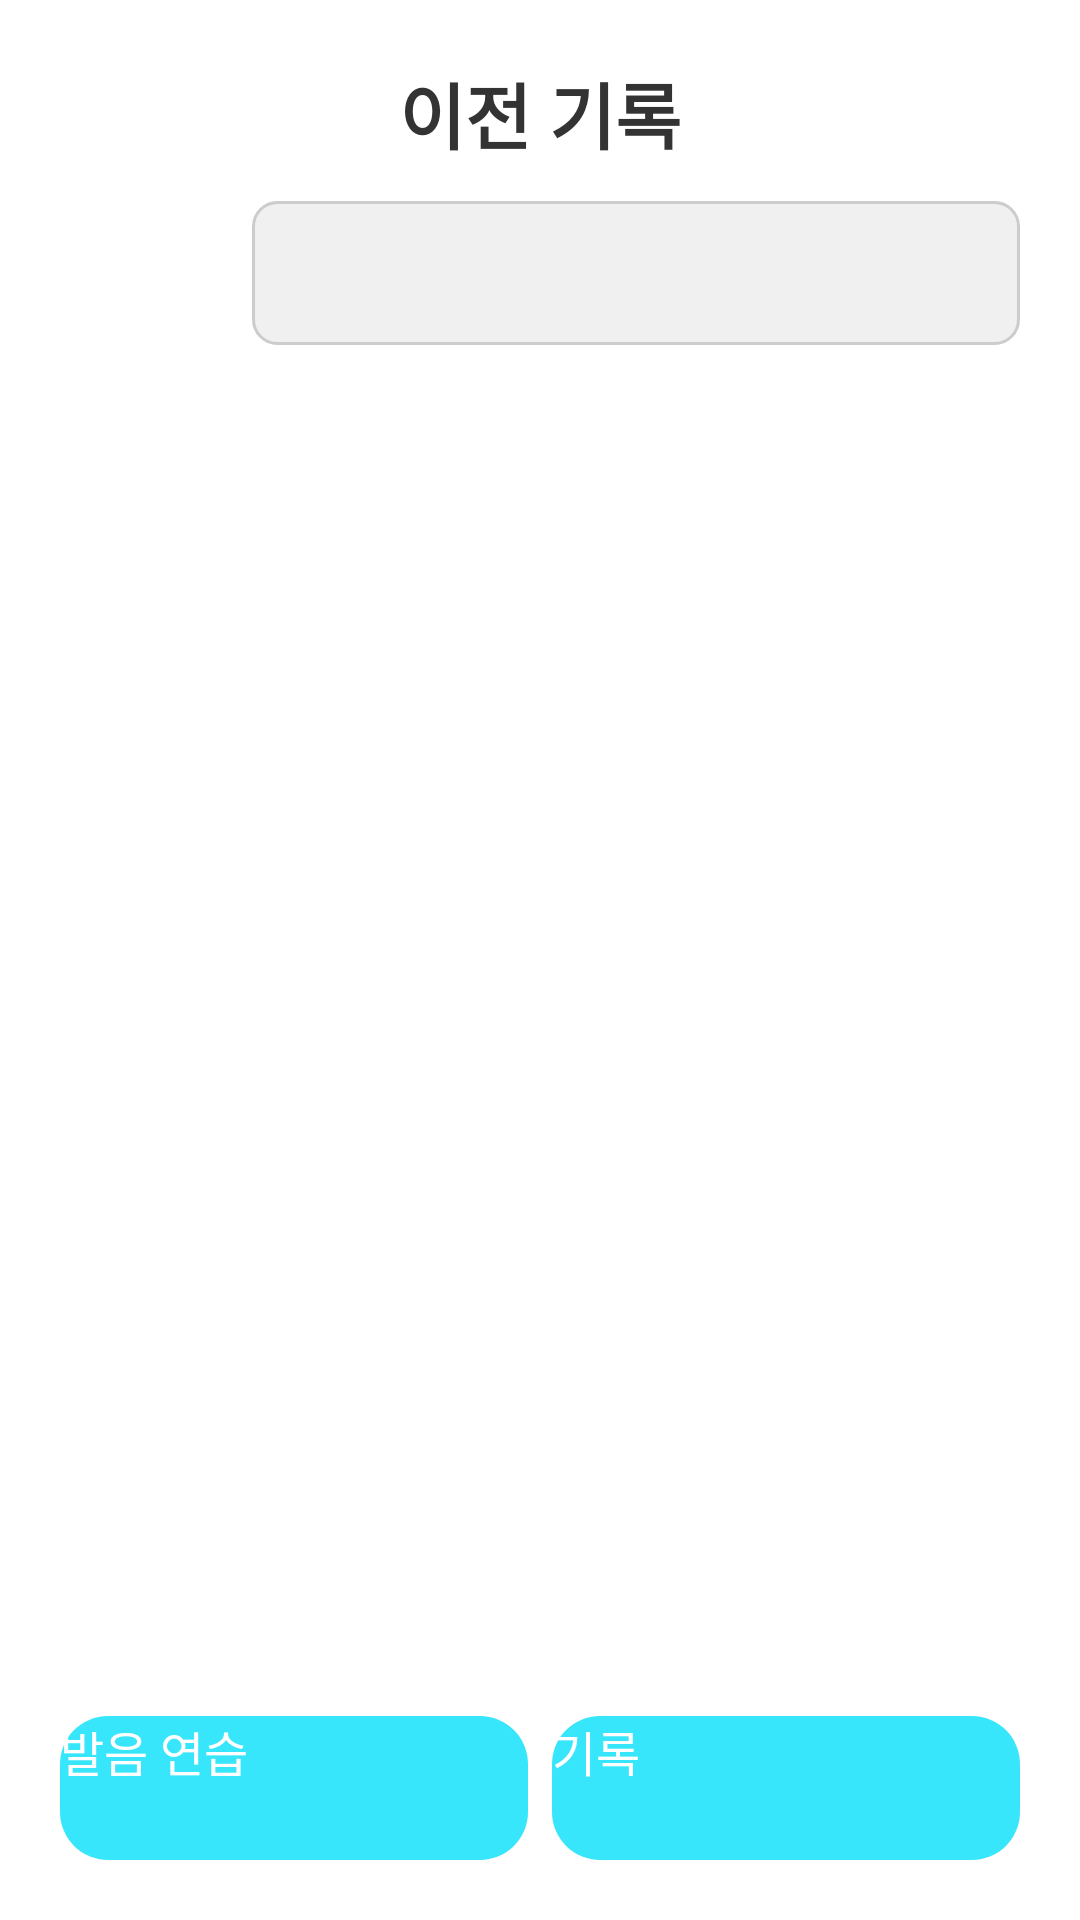

Android layout source for this screen:
<!-- AndroidManifest.xml: application theme Theme.AndroidLab2 -->
<!-- res/layout/activity_recording.xml -->
<?xml version="1.0" encoding="utf-8"?>
<LinearLayout xmlns:android="http://schemas.android.com/apk/res/android"
    android:layout_width="match_parent"
    android:layout_height="match_parent"
    xmlns:app="http://schemas.android.com/apk/res-auto"
    android:orientation="vertical"
    android:padding="20dp"
    android:background="#FFFFFF">

    
    <TextView
        android:id="@+id/recording_title"
        android:layout_width="wrap_content"
        android:layout_height="wrap_content"
        android:text="이전 기록"
        android:textSize="24sp"
        android:textStyle="bold"
        android:textColor="#333333"
        android:layout_gravity="center"
        android:layout_marginBottom="12dp" />

    
    <LinearLayout
        android:layout_width="match_parent"
        android:layout_height="wrap_content"
        android:orientation="horizontal"
        android:gravity="center_vertical"
        android:layout_marginBottom="12dp">

        <ImageButton
            android:id="@+id/btn_sort_toggle"
            android:layout_width="48dp"
            android:layout_height="48dp"
            android:minWidth="48dp"
            android:minHeight="48dp"
            android:padding="8dp"
            android:src="@drawable/ic_sort"
            android:background="?attr/selectableItemBackgroundBorderless"
            android:contentDescription="정렬 방향 변경"
            android:scaleType="centerInside"
            app:tint="#555555" />

        <View
            android:layout_width="16dp"
            android:layout_height="match_parent" />

        <Spinner
            android:id="@+id/spinner_sort"
            android:layout_width="0dp"
            android:layout_height="48dp"
            android:layout_weight="1"
            android:minHeight="48dp"
            android:background="@drawable/spinner_background"
            android:paddingStart="12dp"
            android:paddingEnd="12dp" />
    </LinearLayout>

    
    <androidx.recyclerview.widget.RecyclerView
        android:id="@+id/recording_recycler_view"
        android:layout_width="match_parent"
        android:layout_height="0dp"
        android:layout_weight="1"
        android:padding="4dp" />

    
    <LinearLayout
        android:layout_width="match_parent"
        android:layout_height="wrap_content"
        android:orientation="horizontal"
        android:gravity="center"
        android:layout_marginTop="16dp">

        <Button
            android:id="@+id/pronunciation_button"
            android:layout_width="0dp"
            android:layout_height="48dp"
            android:layout_weight="1"
            android:text="발음 연습"
            android:background="@drawable/rounded_button_blue"
            android:textColor="@android:color/white"
            android:textSize="16sp"
            android:layout_marginEnd="8dp" />

        <Button
            android:id="@+id/recordings_list_button"
            android:layout_width="0dp"
            android:layout_height="48dp"
            android:layout_weight="1"
            android:text="기록"
            android:background="@drawable/rounded_button_blue"
            android:textColor="@android:color/white"
            android:textSize="16sp" />
    </LinearLayout>

</LinearLayout>
<!-- resources referenced by this layout -->
<resources>
  <!-- drawable rounded_button_blue (drawable) -->
  <?xml version="1.0" encoding="utf-8"?>
  <shape xmlns:android="http://schemas.android.com/apk/res/android" android:shape="rectangle">
      <solid android:color="#37E6FB"/>
      <corners android:radius="16dp"/>
  </shape>
  <!-- drawable spinner_background (drawable) -->
  <?xml version="1.0" encoding="utf-8"?>
  <shape xmlns:android="http://schemas.android.com/apk/res/android" android:shape="rectangle">
      <solid android:color="#F0F0F0"/>
      <stroke android:width="1dp" android:color="#CCCCCC"/>
      <corners android:radius="8dp"/>
  </shape>
</resources>
